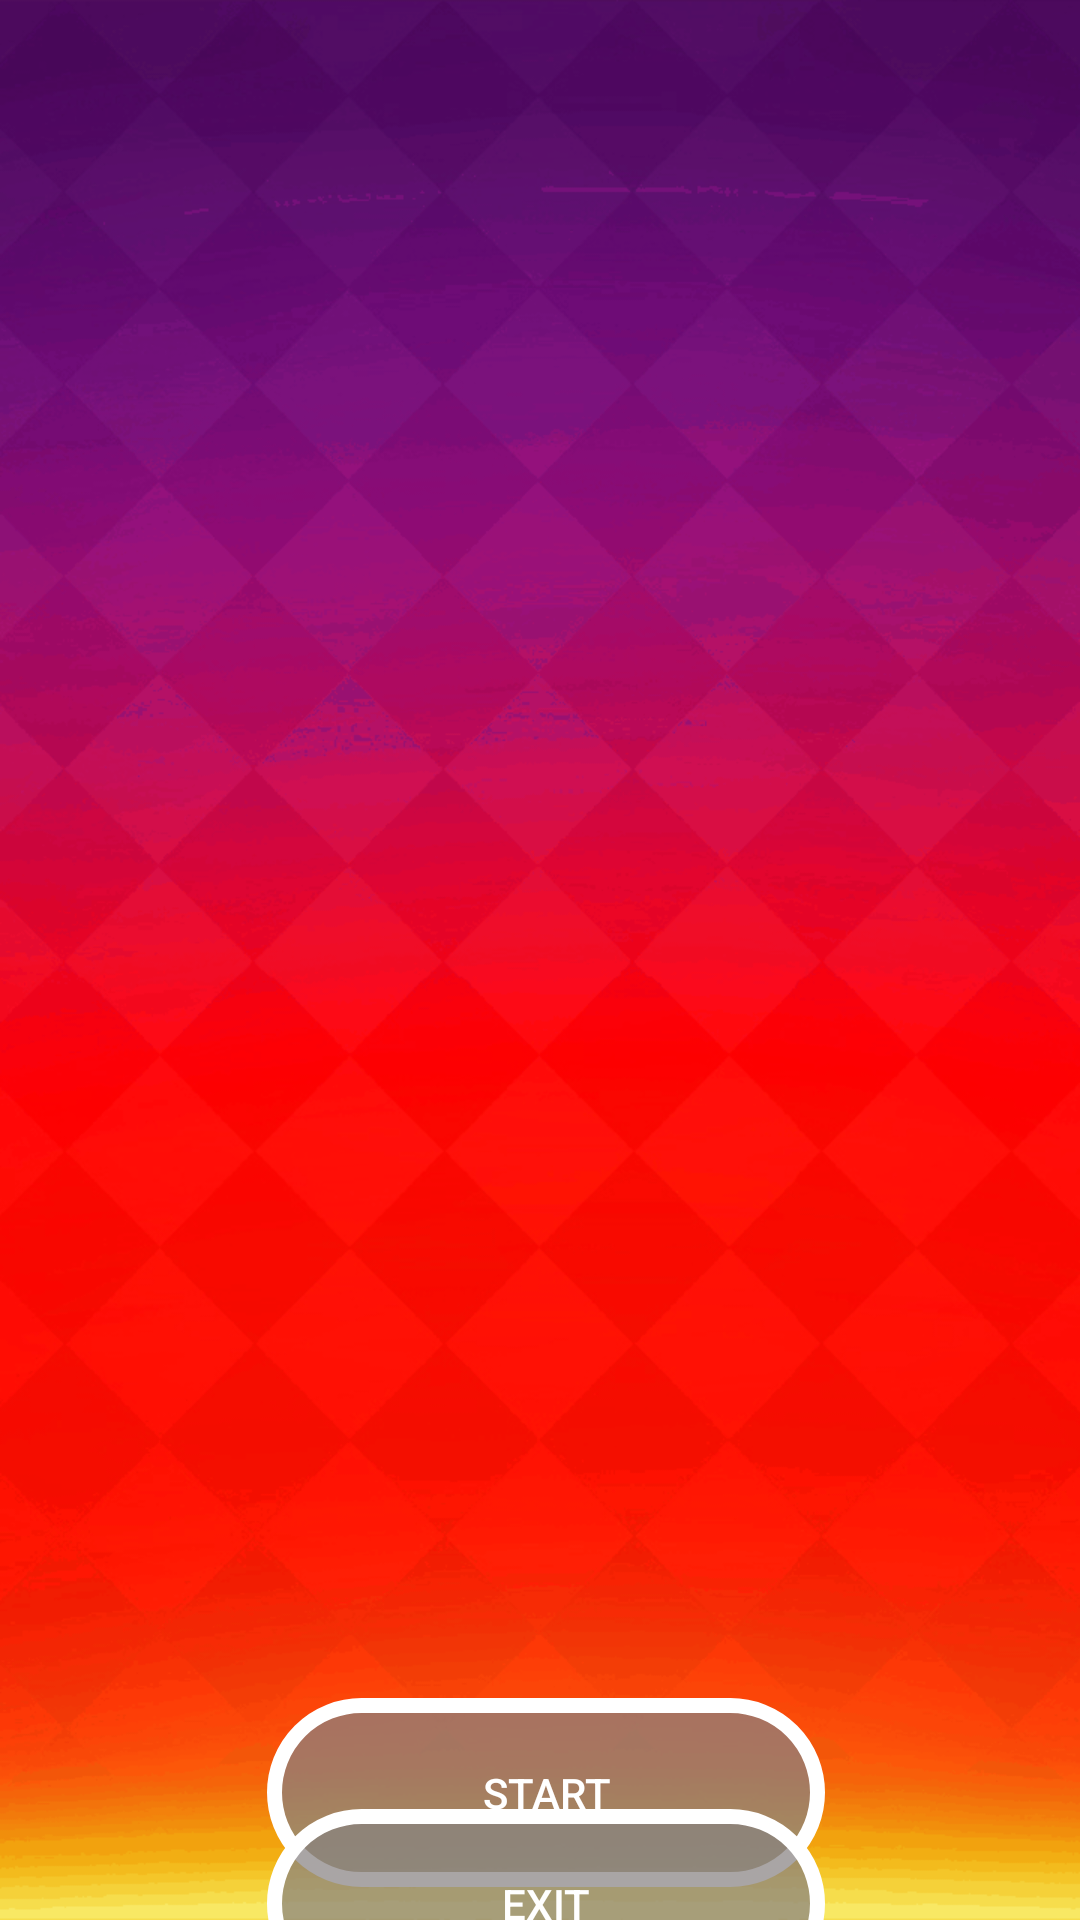

Write the Android layout XML for this screen, with the resource values it uses.
<!-- AndroidManifest.xml: application theme Theme.PinUpWheel -->
<!-- res/layout/activity_start.xml -->
<?xml version="1.0" encoding="utf-8"?>
<androidx.constraintlayout.widget.ConstraintLayout xmlns:android="http://schemas.android.com/apk/res/android"
    xmlns:app="http://schemas.android.com/apk/res-auto"
    xmlns:tools="http://schemas.android.com/tools"
    android:layout_width="match_parent"
    android:layout_height="match_parent"
    android:background="@drawable/back1"
    tools:context="com.cazino777.StartActivity">

    <ImageView
        android:id="@+id/imageView6"
        android:layout_width="194dp"
        android:layout_height="149dp"
        android:layout_marginTop="104dp"
        android:visibility="invisible"
        app:layout_constraintEnd_toEndOf="parent"
        app:layout_constraintHorizontal_bias="0.497"
        app:layout_constraintStart_toStartOf="parent"
        app:layout_constraintTop_toTopOf="parent"
        app:srcCompat="@drawable/f1" />

    <ImageView
        android:id="@+id/imageView7"
        android:layout_width="194dp"
        android:layout_height="149dp"
        android:layout_marginTop="5dp"
        android:visibility="invisible"
        app:layout_constraintEnd_toEndOf="@+id/imageView6"
        app:layout_constraintStart_toStartOf="@+id/imageView6"
        app:layout_constraintTop_toBottomOf="@+id/imageView6"
        app:srcCompat="@drawable/f2" />

    <ImageView
        android:id="@+id/imageView8"
        android:layout_width="194dp"
        android:layout_height="149dp"
        android:layout_marginTop="5dp"
        android:visibility="invisible"
        app:layout_constraintEnd_toEndOf="@+id/imageView7"
        app:layout_constraintStart_toStartOf="@+id/imageView7"
        app:layout_constraintTop_toBottomOf="@+id/imageView7"
        app:srcCompat="@drawable/f3" />

    <ImageView
        android:id="@+id/imageView9"
        android:layout_width="194dp"
        android:layout_height="149dp"
        android:layout_marginTop="5dp"
        android:visibility="invisible"
        app:layout_constraintEnd_toEndOf="@+id/imageView8"
        app:layout_constraintStart_toStartOf="@+id/imageView8"
        app:layout_constraintTop_toBottomOf="@+id/imageView8"
        app:srcCompat="@drawable/f4" />

    <TextView
        android:id="@+id/textView"
        android:layout_width="wrap_content"
        android:layout_height="wrap_content"
        android:text="1000"
        android:textColor="#FFFEFE"
        android:textSize="20sp"
        android:visibility="invisible"
        app:layout_constraintBottom_toBottomOf="@+id/imageView6"
        app:layout_constraintEnd_toEndOf="@+id/imageView6"
        app:layout_constraintStart_toStartOf="@+id/imageView6"
        app:layout_constraintTop_toTopOf="@+id/imageView6" />

    <TextView
        android:id="@+id/textView2"
        android:layout_width="wrap_content"
        android:layout_height="wrap_content"
        android:text="2000"
        android:textColor="#FFFEFE"
        android:textSize="20sp"
        android:visibility="invisible"
        app:layout_constraintBottom_toBottomOf="@+id/imageView7"
        app:layout_constraintEnd_toEndOf="@+id/imageView7"
        app:layout_constraintStart_toStartOf="@+id/imageView7"
        app:layout_constraintTop_toBottomOf="@+id/imageView6" />

    <TextView
        android:id="@+id/textView3"
        android:layout_width="wrap_content"
        android:layout_height="wrap_content"
        android:text="3000"
        android:textColor="#FFFEFE"
        android:textSize="20sp"
        android:visibility="invisible"
        app:layout_constraintBottom_toBottomOf="@+id/imageView8"
        app:layout_constraintEnd_toEndOf="@+id/imageView8"
        app:layout_constraintStart_toStartOf="@+id/imageView8"
        app:layout_constraintTop_toTopOf="@+id/imageView8" />

    <TextView
        android:id="@+id/textView4"
        android:layout_width="wrap_content"
        android:layout_height="wrap_content"
        android:text="4000"
        android:textColor="#FFFEFE"
        android:textSize="20sp"
        android:visibility="invisible"
        app:layout_constraintBottom_toBottomOf="@+id/imageView9"
        app:layout_constraintEnd_toEndOf="@+id/imageView9"
        app:layout_constraintStart_toStartOf="@+id/imageView9"
        app:layout_constraintTop_toBottomOf="@+id/imageView8" />

    <android.widget.Button
        android:id="@+id/button2"
        android:layout_width="186dp"
        android:layout_height="63dp"
        android:background="@drawable/recteg"
        android:text="start"
        android:textColor="#FFFFFF"
        app:layout_constraintBottom_toBottomOf="parent"
        app:layout_constraintEnd_toEndOf="parent"
        app:layout_constraintHorizontal_bias="0.511"
        app:layout_constraintStart_toStartOf="parent"
        app:layout_constraintTop_toTopOf="@+id/imageView9"
        app:layout_constraintVertical_bias="0.0" />

    <android.widget.Button
        android:id="@+id/button3"
        android:layout_width="wrap_content"
        android:layout_height="wrap_content"
        android:background="@drawable/recteg"
        android:text="back"
        android:textColor="#FFFFFF"
        android:visibility="invisible"
        app:layout_constraintBottom_toTopOf="@+id/imageView6"
        app:layout_constraintEnd_toEndOf="parent"
        app:layout_constraintHorizontal_bias="0.93"
        app:layout_constraintStart_toStartOf="parent"
        app:layout_constraintTop_toTopOf="parent" />

    <android.widget.Button
        android:id="@+id/button4"
        android:layout_width="186dp"
        android:layout_height="63dp"
        android:background="@drawable/recteg"
        android:text="exit"
        android:textColor="#FFFFFF"
        app:layout_constraintBottom_toBottomOf="parent"
        app:layout_constraintEnd_toEndOf="@+id/button2"
        app:layout_constraintStart_toStartOf="@+id/button2"
        app:layout_constraintTop_toBottomOf="@+id/button2" />
</androidx.constraintlayout.widget.ConstraintLayout>
<!-- resources referenced by this layout -->
<resources>
  <!-- drawable back1: png bitmap (drawable, 133129 bytes) -->
  <!-- drawable f1: png bitmap (drawable, 5295 bytes) -->
  <!-- drawable f2: png bitmap (drawable, 5477 bytes) -->
  <!-- drawable f3: png bitmap (drawable, 5478 bytes) -->
  <!-- drawable f4: png bitmap (drawable, 5406 bytes) -->
  <!-- drawable recteg (drawable) -->
  <?xml version="1.0" encoding="utf-8"?>
  <selector xmlns:android="http://schemas.android.com/apk/res/android">
      <item>
          <shape android:shape="rectangle">
              <solid android:color="#B7888282"/>
              <corners android:radius="50.0dip"/>
              <stroke
                  android:width="5dip"
                  android:color="#FFFFFF" />
          </shape>
      </item>
  </selector>
  <style name="Theme.PinUpWheel" parent="Theme.MaterialComponents.DayNight.NoActionBar">
          
          <item name="colorPrimary">@color/purple_500</item>
          <item name="colorPrimaryVariant">@color/purple_700</item>
          <item name="colorOnPrimary">@color/white</item>
          
          <item name="colorSecondary">@color/teal_200</item>
          <item name="colorSecondaryVariant">@color/teal_700</item>
          <item name="colorOnSecondary">@color/black</item>
          
          <item name="android:statusBarColor" tools:targetApi="l">?attr/colorPrimaryVariant</item>
          
      </style>
  <!-- not gathered from this repository: default colours our renderer supplied (Android Studio template values) -->
  <color name="purple_500">#FF6200EE</color>
  <color name="purple_700">#FF3700B3</color>
  <color name="teal_200">#FF03DAC5</color>
  <color name="teal_700">#FF018786</color>
  <color name="black">#FF000000</color>
  <color name="white">#FFFFFFFF</color>
</resources>
